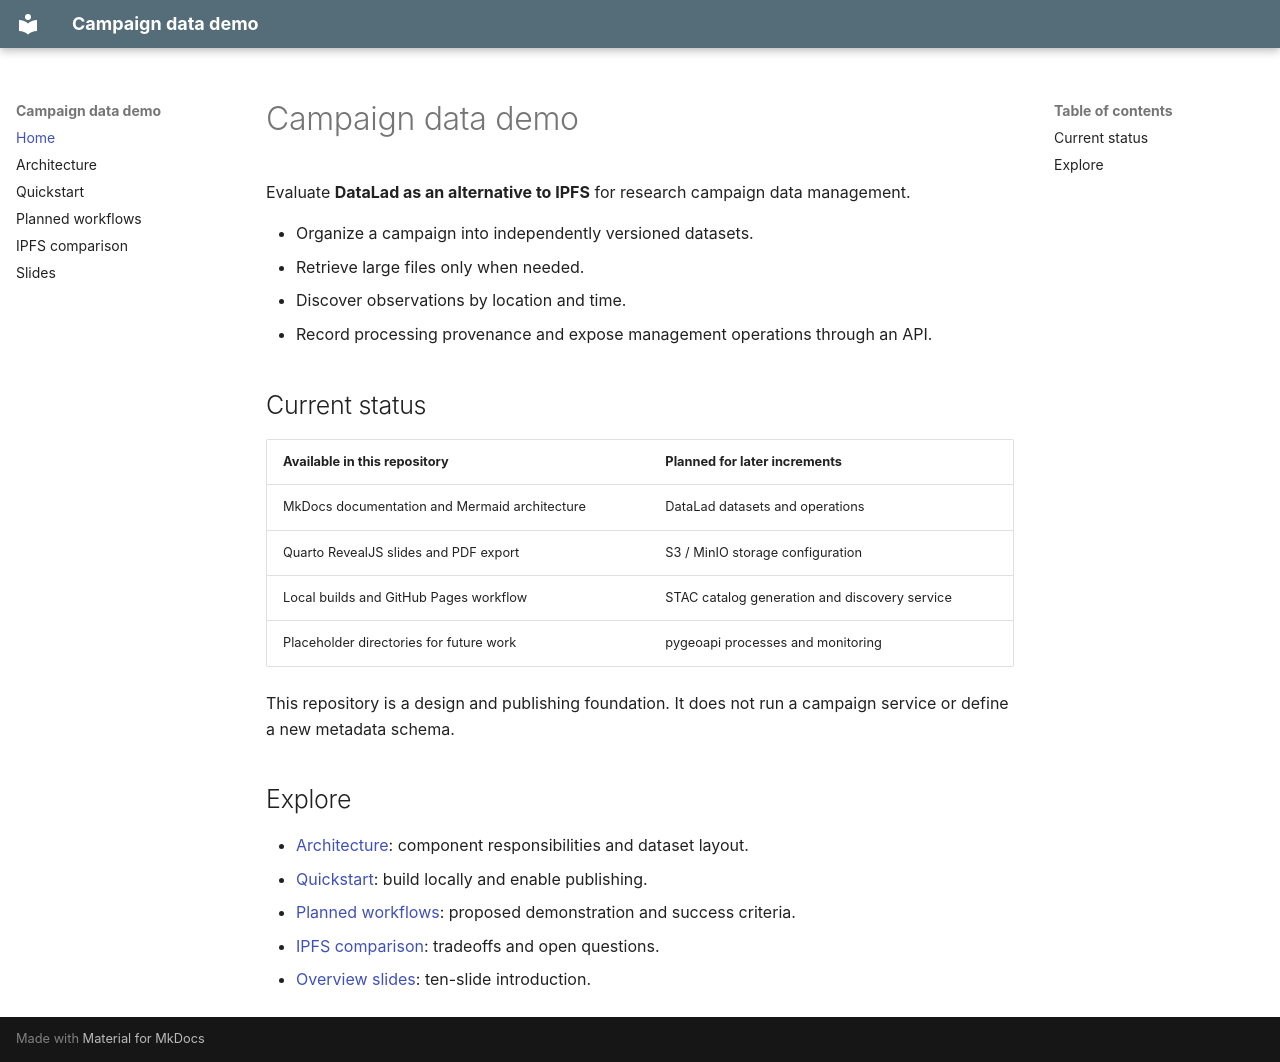

repository: cehbrecht/campaign-data-demo · page: index.html · generator: mkdocs

# Campaign data demo

Evaluate **DataLad as an alternative to IPFS** for research campaign data management.

- Organize a campaign into independently versioned datasets.
- Retrieve large files only when needed.
- Discover observations by location and time.
- Record processing provenance and expose management operations through an API.

## Current status

| Available in this repository | Planned for later increments |
| --- | --- |
| MkDocs documentation and Mermaid architecture | DataLad datasets and operations |
| Quarto RevealJS slides and PDF export | S3 / MinIO storage configuration |
| Local builds and GitHub Pages workflow | STAC catalog generation and discovery service |
| Placeholder directories for future work | pygeoapi processes and monitoring |

This repository is a design and publishing foundation. It does not run a campaign
service or define a new metadata schema.

## Explore

- [Architecture](architecture.md): component responsibilities and dataset layout.
- [Quickstart](quickstart.md): build locally and enable publishing.
- [Planned workflows](workflows.md): proposed demonstration and success criteria.
- [IPFS comparison](ipfs-comparison.md): tradeoffs and open questions.
- [Overview slides](talks/overview.html): ten-slide introduction.
